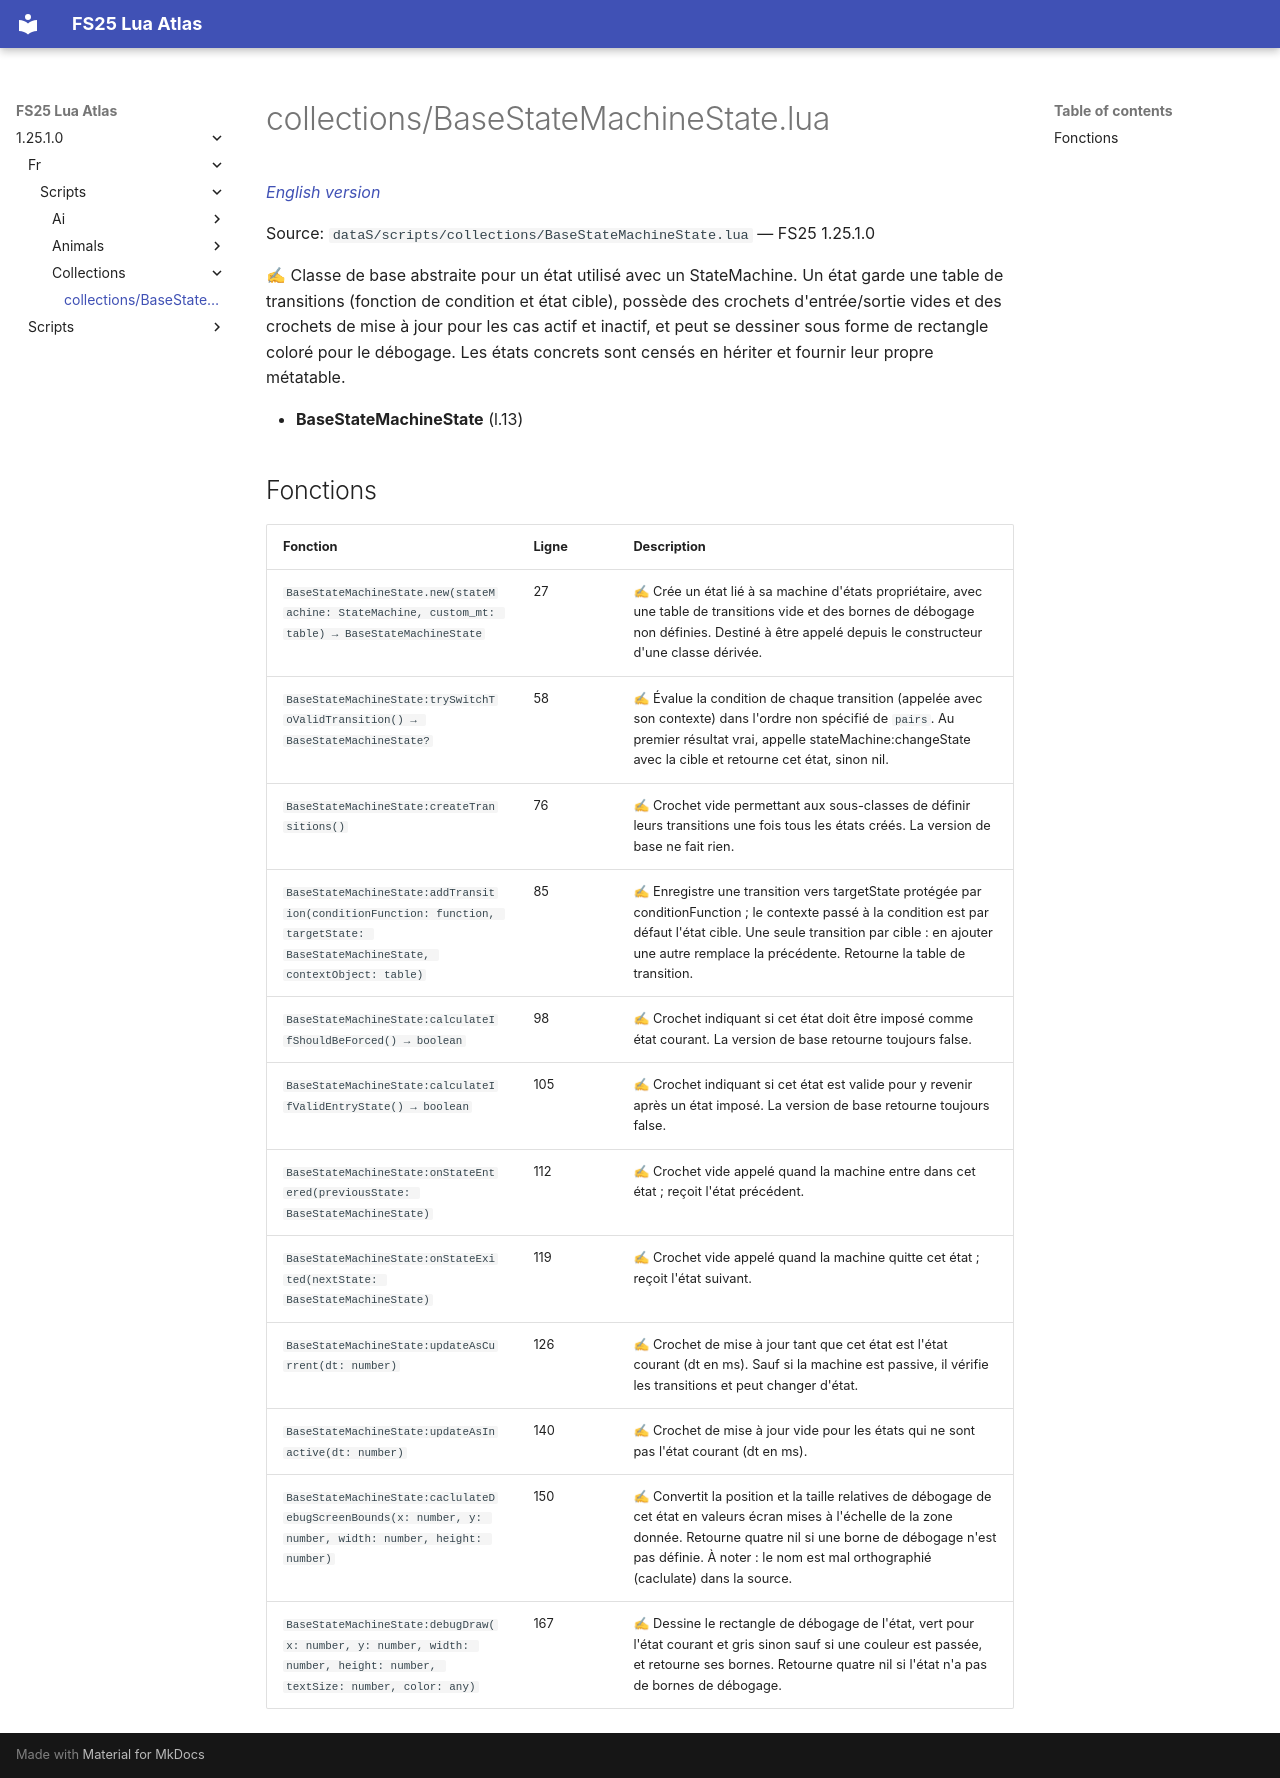

repository: Tim0219800/fs25-lua-atlas · page: 1.25.1.0/fr/scripts/collections/BaseStateMachineState.html · generator: mkdocs

# collections/BaseStateMachineState.lua

*[English version](../../../scripts/collections/BaseStateMachineState.md)*

Source: `dataS/scripts/collections/BaseStateMachineState.lua` — FS25 1.25.1.0

✍ Classe de base abstraite pour un état utilisé avec un StateMachine. Un état garde une table de transitions (fonction de condition et état cible), possède des crochets d'entrée/sortie vides et des crochets de mise à jour pour les cas actif et inactif, et peut se dessiner sous forme de rectangle coloré pour le débogage. Les états concrets sont censés en hériter et fournir leur propre métatable.

- **BaseStateMachineState** (l.13)

## Fonctions

| Fonction | Ligne | Description |
|---|---|---|
| `BaseStateMachineState.new(stateMachine: StateMachine, custom_mt: table) → BaseStateMachineState` | 27 | ✍ Crée un état lié à sa machine d'états propriétaire, avec une table de transitions vide et des bornes de débogage non définies. Destiné à être appelé depuis le constructeur d'une classe dérivée. |
| `BaseStateMachineState:trySwitchToValidTransition() → BaseStateMachineState?` | 58 | ✍ Évalue la condition de chaque transition (appelée avec son contexte) dans l'ordre non spécifié de `pairs`. Au premier résultat vrai, appelle stateMachine:changeState avec la cible et retourne cet état, sinon nil. |
| `BaseStateMachineState:createTransitions()` | 76 | ✍ Crochet vide permettant aux sous-classes de définir leurs transitions une fois tous les états créés. La version de base ne fait rien. |
| `BaseStateMachineState:addTransition(conditionFunction: function, targetState: BaseStateMachineState, contextObject: table)` | 85 | ✍ Enregistre une transition vers targetState protégée par conditionFunction ; le contexte passé à la condition est par défaut l'état cible. Une seule transition par cible : en ajouter une autre remplace la précédente. Retourne la table de transition. |
| `BaseStateMachineState:calculateIfShouldBeForced() → boolean` | 98 | ✍ Crochet indiquant si cet état doit être imposé comme état courant. La version de base retourne toujours false. |
| `BaseStateMachineState:calculateIfValidEntryState() → boolean` | 105 | ✍ Crochet indiquant si cet état est valide pour y revenir après un état imposé. La version de base retourne toujours false. |
| `BaseStateMachineState:onStateEntered(previousState: BaseStateMachineState)` | 112 | ✍ Crochet vide appelé quand la machine entre dans cet état ; reçoit l'état précédent. |
| `BaseStateMachineState:onStateExited(nextState: BaseStateMachineState)` | 119 | ✍ Crochet vide appelé quand la machine quitte cet état ; reçoit l'état suivant. |
| `BaseStateMachineState:updateAsCurrent(dt: number)` | 126 | ✍ Crochet de mise à jour tant que cet état est l'état courant (dt en ms). Sauf si la machine est passive, il vérifie les transitions et peut changer d'état. |
| `BaseStateMachineState:updateAsInactive(dt: number)` | 140 | ✍ Crochet de mise à jour vide pour les états qui ne sont pas l'état courant (dt en ms). |
| `BaseStateMachineState:caclulateDebugScreenBounds(x: number, y: number, width: number, height: number)` | 150 | ✍ Convertit la position et la taille relatives de débogage de cet état en valeurs écran mises à l'échelle de la zone donnée. Retourne quatre nil si une borne de débogage n'est pas définie. À noter : le nom est mal orthographié (caclulate) dans la source. |
| `BaseStateMachineState:debugDraw(x: number, y: number, width: number, height: number, textSize: number, color: any)` | 167 | ✍ Dessine le rectangle de débogage de l'état, vert pour l'état courant et gris sinon sauf si une couleur est passée, et retourne ses bornes. Retourne quatre nil si l'état n'a pas de bornes de débogage. |
